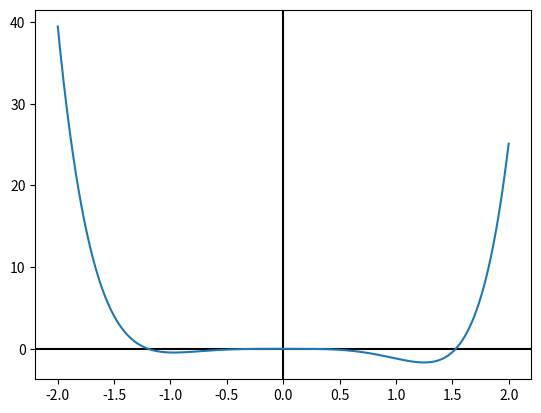

Reproduce this figure in Python.
import math
import matplotlib.pyplot as plt

e = math.e
sin = math.sin
cos = math.cos
AKRIBEIA = 5


# Η συνάρτηση e^sin^3(x) + x^6 - 2 x^4 - x^3 - 1
def f1(x):
    return e ** ((sin(x)) ** 3) + x ** 6 - 2 * x ** 4 - x ** 3 - 1


# πρώτη παράγωγος: (6 x^3 - 8 x - 3) x^2 + 3 e^sin^3(x) sin^2(x) cos(x)
def f1_par1(x):
    return (6*x**3 - 8*x - 3) * x**2 + 3 * e**((sin(x))**3) * ((sin(x))**2) * cos(x)


# δεύτερη παράγωγος: 30 x^4 - 24 x^2 - 6 x - 3 e^sin^3(x) sin^3(x) + 6 e^sin^3(x) sin(x) cos^2(x)
# + 9 e^sin^3(x) sin^4(x) cos^2(x)
def f1_par2(x):
    return 30 * x**4 - 24 * x**2 - 6 * x - 3 * e ** ((sin(x))**4) * (sin(x)**3) + 6 * e ** (sin(x)**3) * sin(x) * (cos(x)**2) \
           + 9 * e ** (sin(x)**3) * (sin(x)**4) * (cos(x)**2)


# Η γραφική παράσταση της f1 στο δίαστημα [-2,2]
points = int(1e4)    # Σύνολο των σημέιων για την γραφική παράσταση
xmin, xmax = -2, 2
xlist = list(map(lambda x: float(xmax - xmin)*x/points, range(int(-points/2),int(points/2+1))))
ylist = list(map(lambda y: f1(y), xlist))
plt.axhline(0, color='black')
plt.axvline(0, color='black')
plt.plot(xlist, ylist)
plt.show()


# Η συνάρτηση επιστρέφει το αποτέλεσμα της μεθόδου διχοτόμησης με την ακριβεια που ορίζουμε
# πρωτο όρισμα f: Η συνάρτηση
# δεύτερο όρισμα a: Το ένα από τα δύο άκρα
# τρίτο ορισμα b: Το δεύτερο απο τα δύο άκρα
# τέταρτο όρισμα n: Η ακρίβεια δεκαδικού ψηφίου που θέλουμε
def bisection(f, a, b, n):
    tol = 10 ** (-n)
    i = 0
    m = (a + b) / 2
    while abs((b - a)/2.0) >= tol:
        i += 1
        m = (a + b) / 2
        if f(m) == 0:
            break
        if (f(m) * f(a)) < 0:
            b = m
        else:
            a = m
    akrivia_psifiou = "{:." + str(n) + "f}"
    apotelesma = akrivia_psifiou.format((a+b)/2)
    return apotelesma, i


# Η συνάρτηση επιστρέφει το αποτέλεσμα της μεθόδου Newton-Raphson με την ακριβεια που ορίζουμε
# πρωτο όρισμα f: Η συνάρτηση
# δεύτερο όρισμα f_par: Η παράγωγος της συνάρτησης f
# τρίτο ορισμα x0: Σημείο που επιλέγουμε (πρεπει να ικανοποιεί την συνθήκη f(x0)*f''(x0)>0
# τέταρτο όρισμα n: Η ακρίβεια δεκαδικού ψηφίου που θέλουμε
def newtonraphson(f, f_par, x0, n):
    if not f1(x0) * f1_par2(x0) > 0:
        return 'σφάλμα', 'σφάλμα\nΤο σημείο που επιλέχθηκε δεν ικανοποιεί την συνθήκη f(x0)*f''(x0)>0'
    x = x0
    h = f(x) / f_par(x)
    tol = 10 ** (-n)
    i = 0
    while abs(h) >= tol:
        if f(x) == 0:
            break
        i += 1
        h = f(x) / f_par(x)
        x = x - h
    akrivia_psifiou = "{:." + str(n) + "f}"
    apotelesma = akrivia_psifiou.format(x)
    return apotelesma, i


# Η συνάρτηση επιστρέφει το αποτέλεσμα της μεθόδου τέμνουσας με την ακριβεια που ορίζουμε
# πρωτο όρισμα f: Η συνάρτηση
# δεύτερο όρισμα x0: Το πρώτο από τα δύο σημεία
# τρίτο ορισμα x1: Το δεύτερο απο τα δύο σημεία
# τέταρτο όρισμα n: Η ακρίβεια δεκαδικού ψηφίου που θέλουμε
def temnousa(f, x0, x1, n):
    tol = 10 ** (-n)
    i = 0
    while abs(f(x1) - f(x0)) >= tol:
        if f(x0) == 0:
            break
        i += 1
        x_temp = x1 - (f(x1) * (x1 - x0)) / (f(x1) - f(x0))
        x0 = x1
        x1 = x_temp
    akrivia_psifiou = "{:." + str(n) + "f}"
    apotelesma = akrivia_psifiou.format(x1)
    return apotelesma, i


(apotelesma1, epanalipseis1) = bisection(f1, -2, 1.5, AKRIBEIA)
(apotelesma2, epanalipseis2) = bisection(f1, 0, 2, AKRIBEIA)
(apotelesma3, epanalipseis3) = bisection(f1, -2, 2, AKRIBEIA)

(apotelesma4, epanalipseis4) = newtonraphson(f1, f1_par1, -2, AKRIBEIA)
(apotelesma5, epanalipseis5) = newtonraphson(f1, f1_par1, 2, AKRIBEIA)
(apotelesma6, epanalipseis6) = newtonraphson(f1, f1_par1, 0.5, AKRIBEIA)

(apotelesma7, epanalipseis7) = temnousa(f1, -2, 0, AKRIBEIA)
(apotelesma8, epanalipseis8) = temnousa(f1, -2, -1, AKRIBEIA)
(apotelesma9, epanalipseis9) = temnousa(f1, -2, 2, AKRIBEIA)

print('\n---Μέθοδος Διχοτόμησης---')
print('Προσσέγγιση ρίζας:', apotelesma1, '\tΕπαναλήψεις:', epanalipseis1)
print('Προσσέγγιση ρίζας:', apotelesma2, '\tΕπαναλήψεις:', epanalipseis2)
print('Προσσέγγιση ρίζας:', apotelesma3, '\tΕπαναλήψεις:', epanalipseis3)

print('\n---Μέθοδος Newton Raphson---')
print('Προσσέγγιση ρίζας:', apotelesma4, '\tΕπαναλήψεις:', epanalipseis4)
print('Προσσέγγιση ρίζας:', apotelesma5, '\tΕπαναλήψεις:', epanalipseis5)
print('Προσσέγγιση ρίζας:', apotelesma6, '\tΕπαναλήψεις:', epanalipseis6)

print('\n---Μέθοδος Τέμνουσας---')
print('Προσσέγγιση ρίζας:', apotelesma7, '\tΕπαναλήψεις:', epanalipseis7)
print('Προσσέγγιση ρίζας:', apotelesma8, '\tΕπαναλήψεις:', epanalipseis8)
print('Προσσέγγιση ρίζας:', apotelesma9, '\tΕπαναλήψεις:', epanalipseis9)
